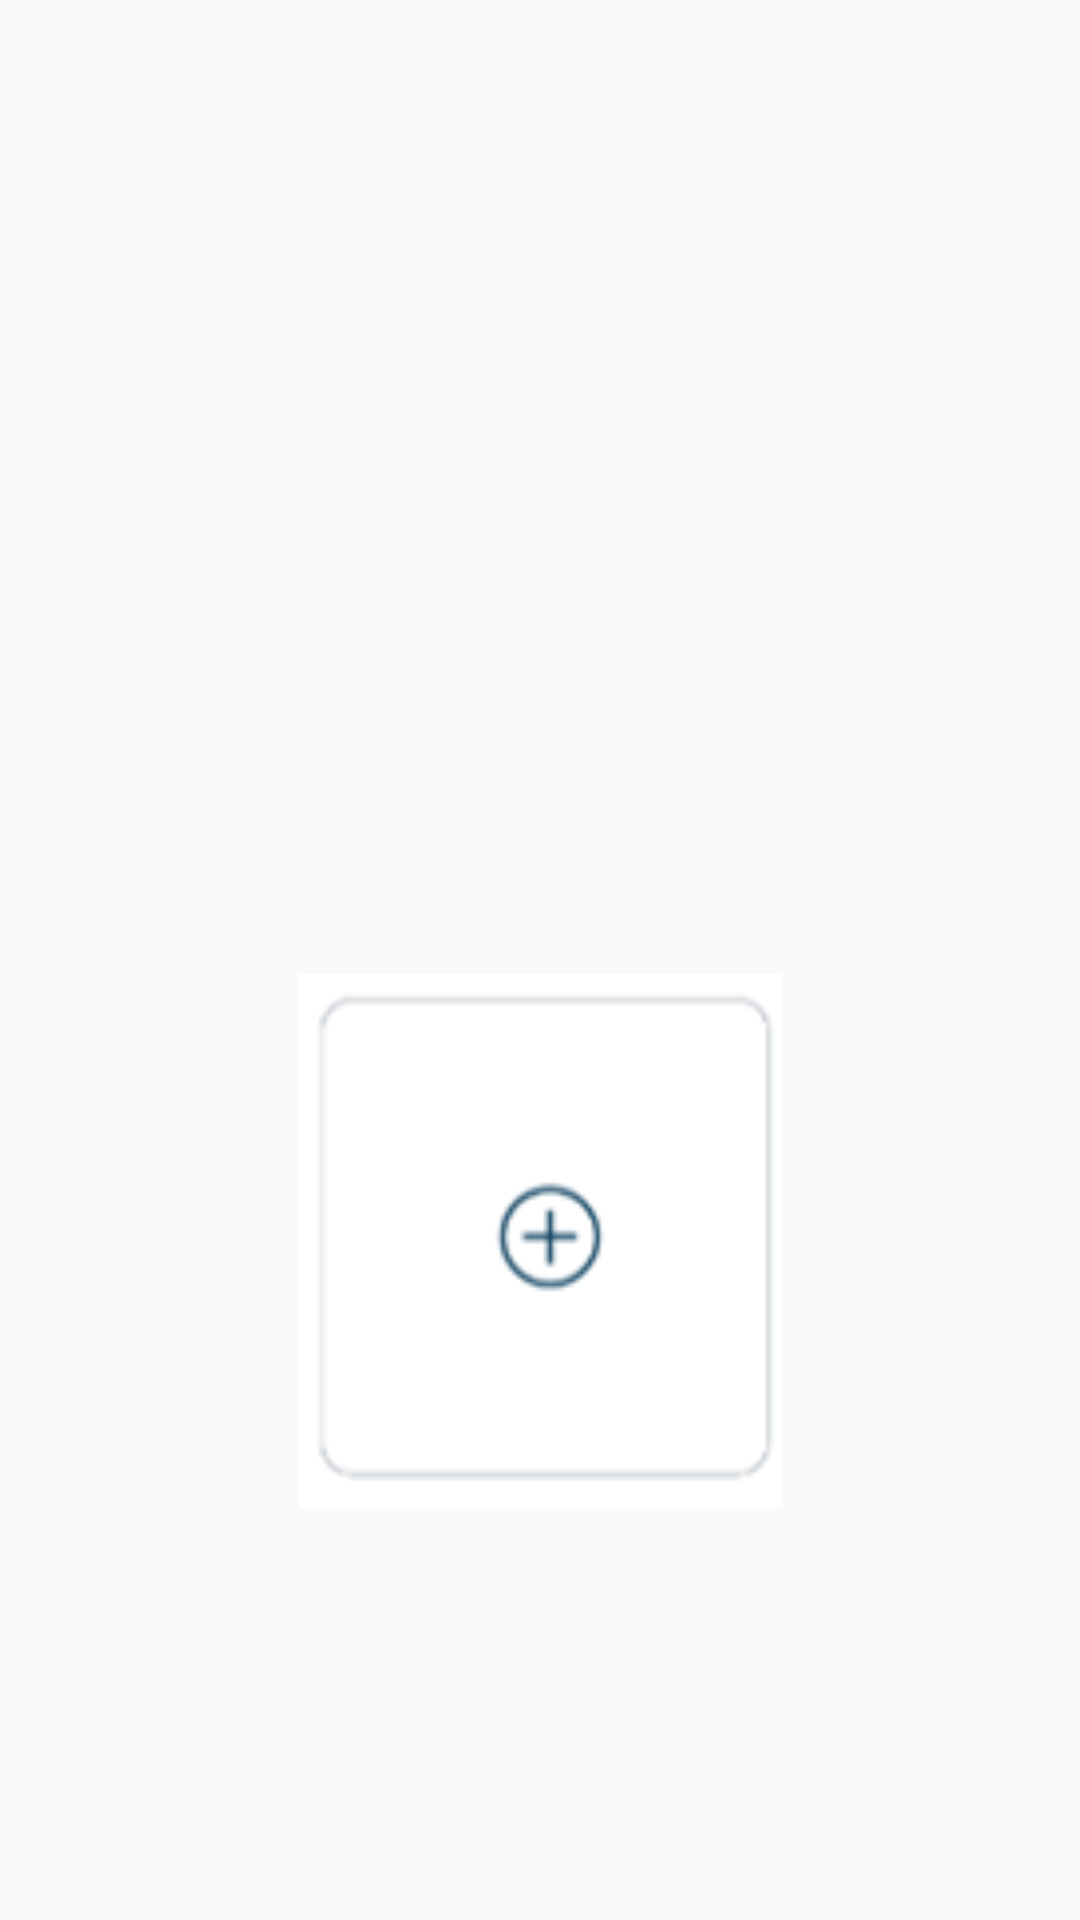

This screen was rendered from an Android layout file. Write that file and the resources it references.
<!-- AndroidManifest.xml: application theme Theme.LogInSignUp -->
<!-- res/layout/fragment_pick_pic.xml -->
<?xml version="1.0" encoding="utf-8"?>
<FrameLayout xmlns:android="http://schemas.android.com/apk/res/android"
    xmlns:app="http://schemas.android.com/apk/res-auto"
    xmlns:tools="http://schemas.android.com/tools"
    android:layout_width="match_parent"
    android:layout_height="match_parent"
    tools:context=".PickPic">

    <androidx.constraintlayout.widget.ConstraintLayout
        android:layout_width="match_parent"
        android:layout_height="match_parent">

        <androidx.constraintlayout.widget.ConstraintLayout
            android:layout_width="match_parent"
            android:layout_height="match_parent"
            tools:layout_editor_absoluteX="0dp"
            tools:layout_editor_absoluteY="287dp">

            <FrameLayout
                android:id="@+id/frameLayout2"
                android:layout_width="0dp"
                android:layout_height="445dp"
                android:layout_marginBottom="4dp"
                app:layout_constraintBottom_toBottomOf="parent"
                app:layout_constraintEnd_toEndOf="parent"
                app:layout_constraintStart_toStartOf="parent">

                <androidx.constraintlayout.widget.ConstraintLayout
                    android:layout_width="match_parent"
                    android:layout_height="match_parent">

                    <ImageView
                        android:id="@+id/ivPickPic"
                        android:layout_width="175dp"
                        android:layout_height="178dp"
                        android:src="@drawable/pickpic"
                        app:layout_constraintBottom_toBottomOf="parent"
                        app:layout_constraintEnd_toEndOf="parent"
                        app:layout_constraintStart_toStartOf="parent"
                        app:layout_constraintTop_toTopOf="parent" />
                </androidx.constraintlayout.widget.ConstraintLayout>

            </FrameLayout>
        </androidx.constraintlayout.widget.ConstraintLayout>

    </androidx.constraintlayout.widget.ConstraintLayout>

</FrameLayout>
<!-- resources referenced by this layout -->
<resources>
  <!-- drawable pickpic: png bitmap (drawable, 2561 bytes) -->
  <style name="Theme.LogInSignUp" parent="Theme.AppCompat.DayNight.DarkActionBar">
          
          <item name="colorPrimary">@color/purple_500</item>
          <item name="colorPrimaryVariant">@color/purple_700</item>
          <item name="colorOnPrimary">@color/white</item>
          
          <item name="colorSecondary">@color/teal_200</item>
          <item name="colorSecondaryVariant">@color/teal_700</item>
          <item name="colorOnSecondary">@color/black</item>
          
          <item name="android:statusBarColor" tools:targetApi="l">?attr/colorPrimaryVariant</item>
          
      </style>
  <color name="purple_500">#FF6200EE</color>
  <color name="purple_700">#FF3700B3</color>
  <color name="white">#FFFFFFFF</color>
  <color name="teal_200">#FF03DAC5</color>
  <color name="teal_700">#FF018786</color>
  <color name="black">#FF000000</color>
</resources>
